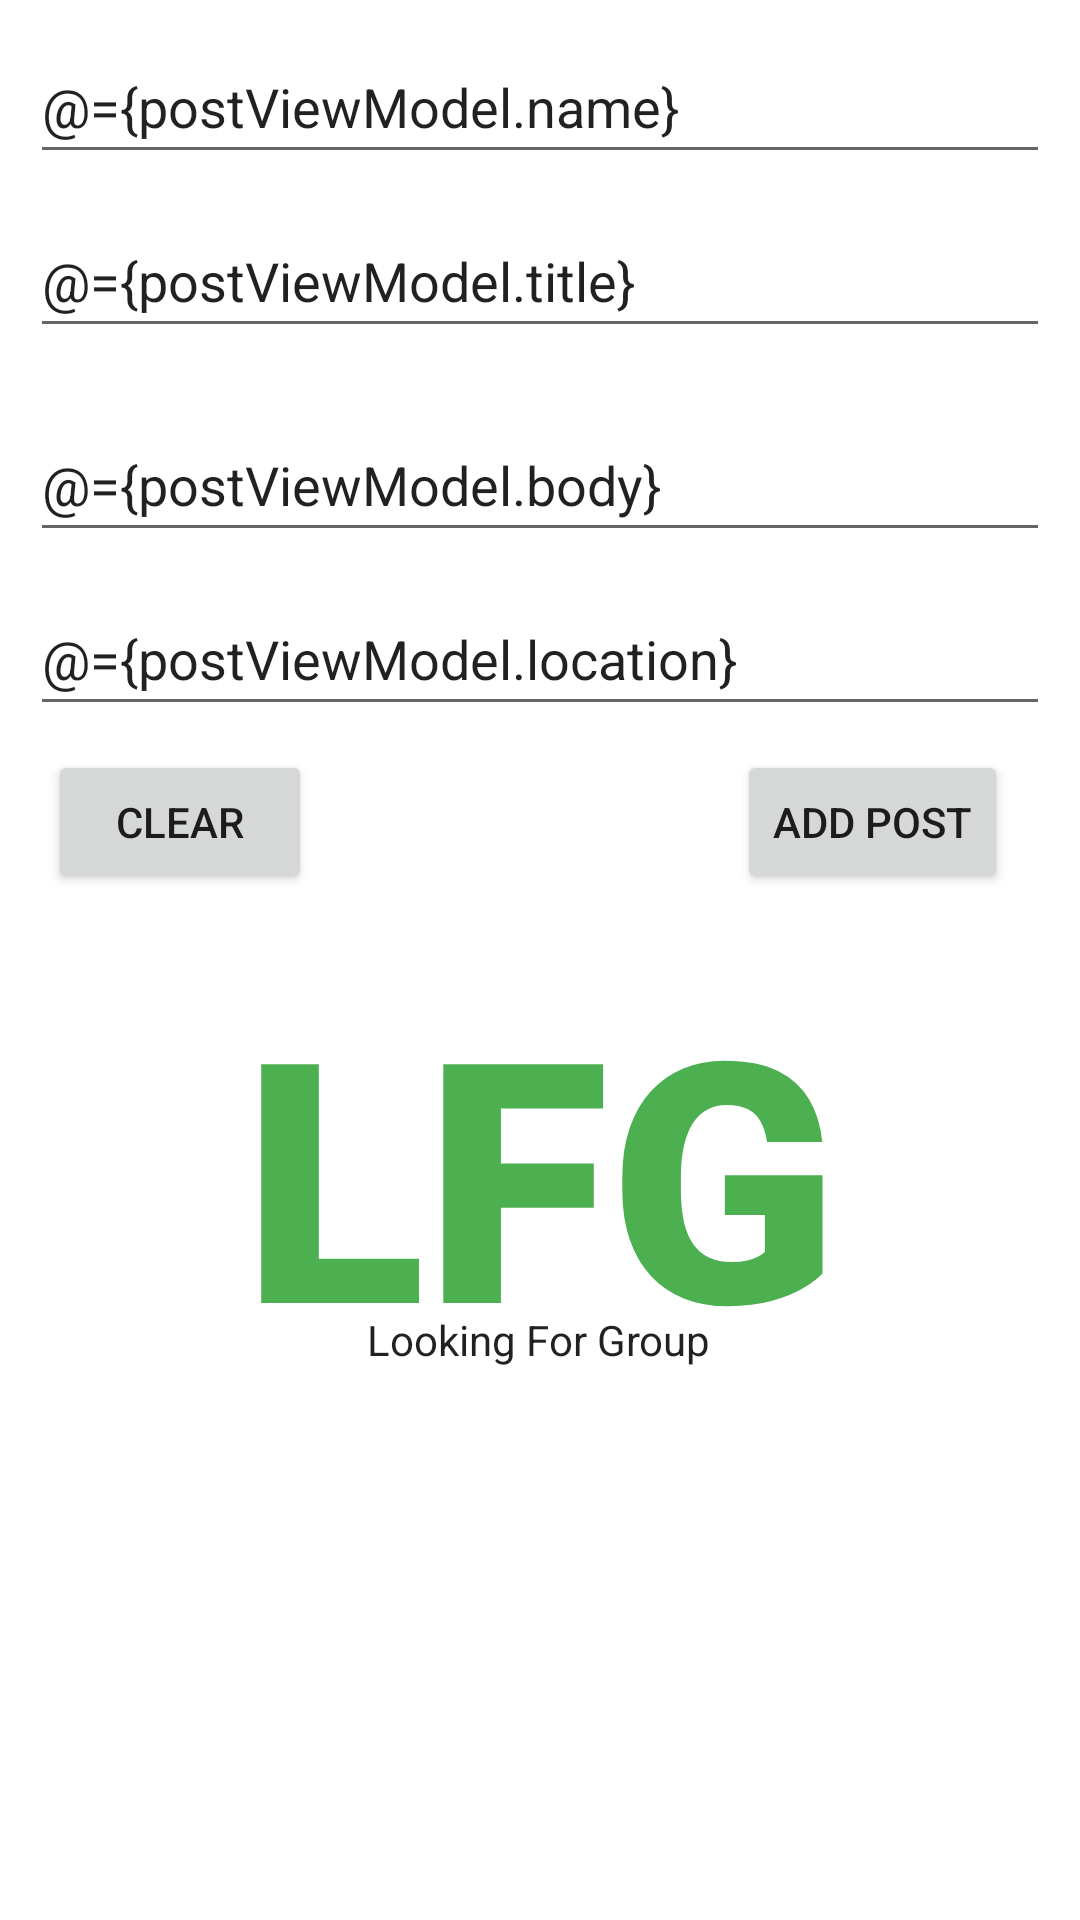

Produce the Android XML layout that renders to this screen, including the resource entries it uses.
<!-- AndroidManifest.xml: application theme Theme.411Project -->
<!-- res/layout/fragment_create_event.xml -->
<?xml version="1.0" encoding="utf-8"?>
<layout xmlns:android="http://schemas.android.com/apk/res/android"
    xmlns:app="http://schemas.android.com/apk/res-auto"
    xmlns:tools="http://schemas.android.com/tools">

    <data>
        <variable
            name="postViewModel"
            type="fullerton.lfg.postList.PostViewModel" />
    </data>

    <androidx.constraintlayout.widget.ConstraintLayout
        android:layout_width="match_parent"
        android:layout_height="match_parent"
        tools:context="postList.PostListFragment">

        
        <EditText
            android:id="@+id/name"
            android:layout_width="match_parent"
            android:layout_height="wrap_content"
            android:layout_marginStart="10dp"
            android:layout_marginTop="10dp"
            android:layout_marginEnd="10dp"
            android:ems="10"
            android:hint="Username"
            android:inputType="textPersonName"
            android:minHeight="48dp"
            android:text="@={postViewModel.name}"
            app:layout_constraintEnd_toEndOf="parent"
            app:layout_constraintStart_toStartOf="parent"
            app:layout_constraintTop_toTopOf="parent"
            android:autofillHints="" />

        
        <EditText
            android:id="@+id/title"
            android:layout_width="match_parent"
            android:layout_height="wrap_content"
            android:layout_marginStart="10dp"
            android:layout_marginTop="10dp"
            android:layout_marginEnd="10dp"
            android:ems="10"
            android:hint="Event Title"
            android:inputType="textPersonName"
            android:minHeight="48dp"
            android:text="@={postViewModel.title}"
            app:layout_constraintEnd_toEndOf="parent"
            app:layout_constraintStart_toStartOf="parent"
            app:layout_constraintTop_toBottomOf="@+id/name" />


        

        

        <EditText
            android:id="@+id/body"
            android:layout_width="match_parent"
            android:layout_height="wrap_content"
            android:layout_marginStart="10dp"
            android:layout_marginTop="20dp"
            android:layout_marginEnd="10dp"
            android:ems="10"
            android:hint="Event Description"
            android:inputType="textPersonName"
            android:minHeight="48dp"
            android:text="@={postViewModel.body}"
            app:layout_constraintEnd_toEndOf="parent"
            app:layout_constraintHorizontal_bias="0.0"
            app:layout_constraintStart_toStartOf="parent"
            app:layout_constraintTop_toBottomOf="@+id/title" />


        <EditText
            android:id="@+id/location"
            android:layout_width="match_parent"
            android:layout_height="wrap_content"
            android:layout_marginStart="10dp"
            android:layout_marginTop="10dp"
            android:layout_marginEnd="10dp"
            android:ems="10"
            android:hint="Location"
            android:inputType="textPersonName"
            android:minHeight="48dp"
            android:text="@={postViewModel.location}"
            app:layout_constraintEnd_toEndOf="parent"
            app:layout_constraintStart_toStartOf="parent"
            app:layout_constraintTop_toBottomOf="@+id/body" />

        <Button
            android:id="@+id/add_Post"
            android:layout_width="wrap_content"
            android:layout_height="wrap_content"
            android:layout_marginTop="8dp"
            android:layout_marginEnd="24dp"
            android:onClick="@{() -> postViewModel.insert()}"
            android:text="Add Post"
            app:layout_constraintEnd_toEndOf="parent"
            app:layout_constraintTop_toBottomOf="@+id/location" />

        <Button
            android:id="@+id/clear"
            android:layout_width="wrap_content"
            android:layout_height="wrap_content"
            android:layout_marginStart="16dp"
            android:layout_marginTop="8dp"
            android:onClick="@{()-> postViewModel.clear()}"
            android:text="Clear"
            app:layout_constraintStart_toStartOf="parent"
            app:layout_constraintTop_toBottomOf="@+id/location" />

        <TextView
            android:id="@+id/app_name"
            android:layout_width="205dp"
            android:layout_height="121dp"
            android:layout_marginTop="316dp"
            android:fontFamily="sans-serif-black"
            android:shadowColor="#FFFFFF"
            android:text="@string/lfg"
            android:textAlignment="center"
            android:textAppearance="@style/TextAppearance.AppCompat.Display4"
            android:textColor="#4CAF50"
            android:textStyle="bold"
            android:typeface="normal"
            app:layout_constraintEnd_toEndOf="parent"
            app:layout_constraintStart_toStartOf="parent"
            app:layout_constraintTop_toTopOf="parent"
            tools:ignore="TextContrastCheck" />

        <TextView
            android:id="@+id/sub_app_name"
            android:layout_width="184dp"
            android:layout_height="25dp"
            android:text="Looking For Group"
            android:textAlignment="center"
            android:textAppearance="@style/TextAppearance.AppCompat.Body1"
            app:layout_constraintEnd_toEndOf="parent"
            app:layout_constraintHorizontal_bias="0.497"
            app:layout_constraintStart_toStartOf="parent"
            app:layout_constraintTop_toBottomOf="@+id/app_name"
            app:layout_constraintVertical_bias="0.15" />

    </androidx.constraintlayout.widget.ConstraintLayout>
</layout>
<!-- resources referenced by this layout -->
<resources>
  <string name="lfg">LFG</string>
  <style name="Theme.411Project" parent="Theme.MaterialComponents.DayNight.DarkActionBar">
          
          <item name="colorPrimary">@android:color/background_dark</item>
          <item name="colorPrimaryVariant">#038B09</item>
          <item name="colorOnPrimary">@color/white</item>
          
          <item name="colorSecondary">#000000</item>
          <item name="colorSecondaryVariant">@color/black</item>
          <item name="colorOnSecondary">@color/black</item>
          
          <item name="android:statusBarColor" tools:targetApi="l">?attr/colorPrimaryVariant</item>
          
      </style>
  <color name="white">#FFFFFFFF</color>
  <color name="black">#FF000000</color>
</resources>
